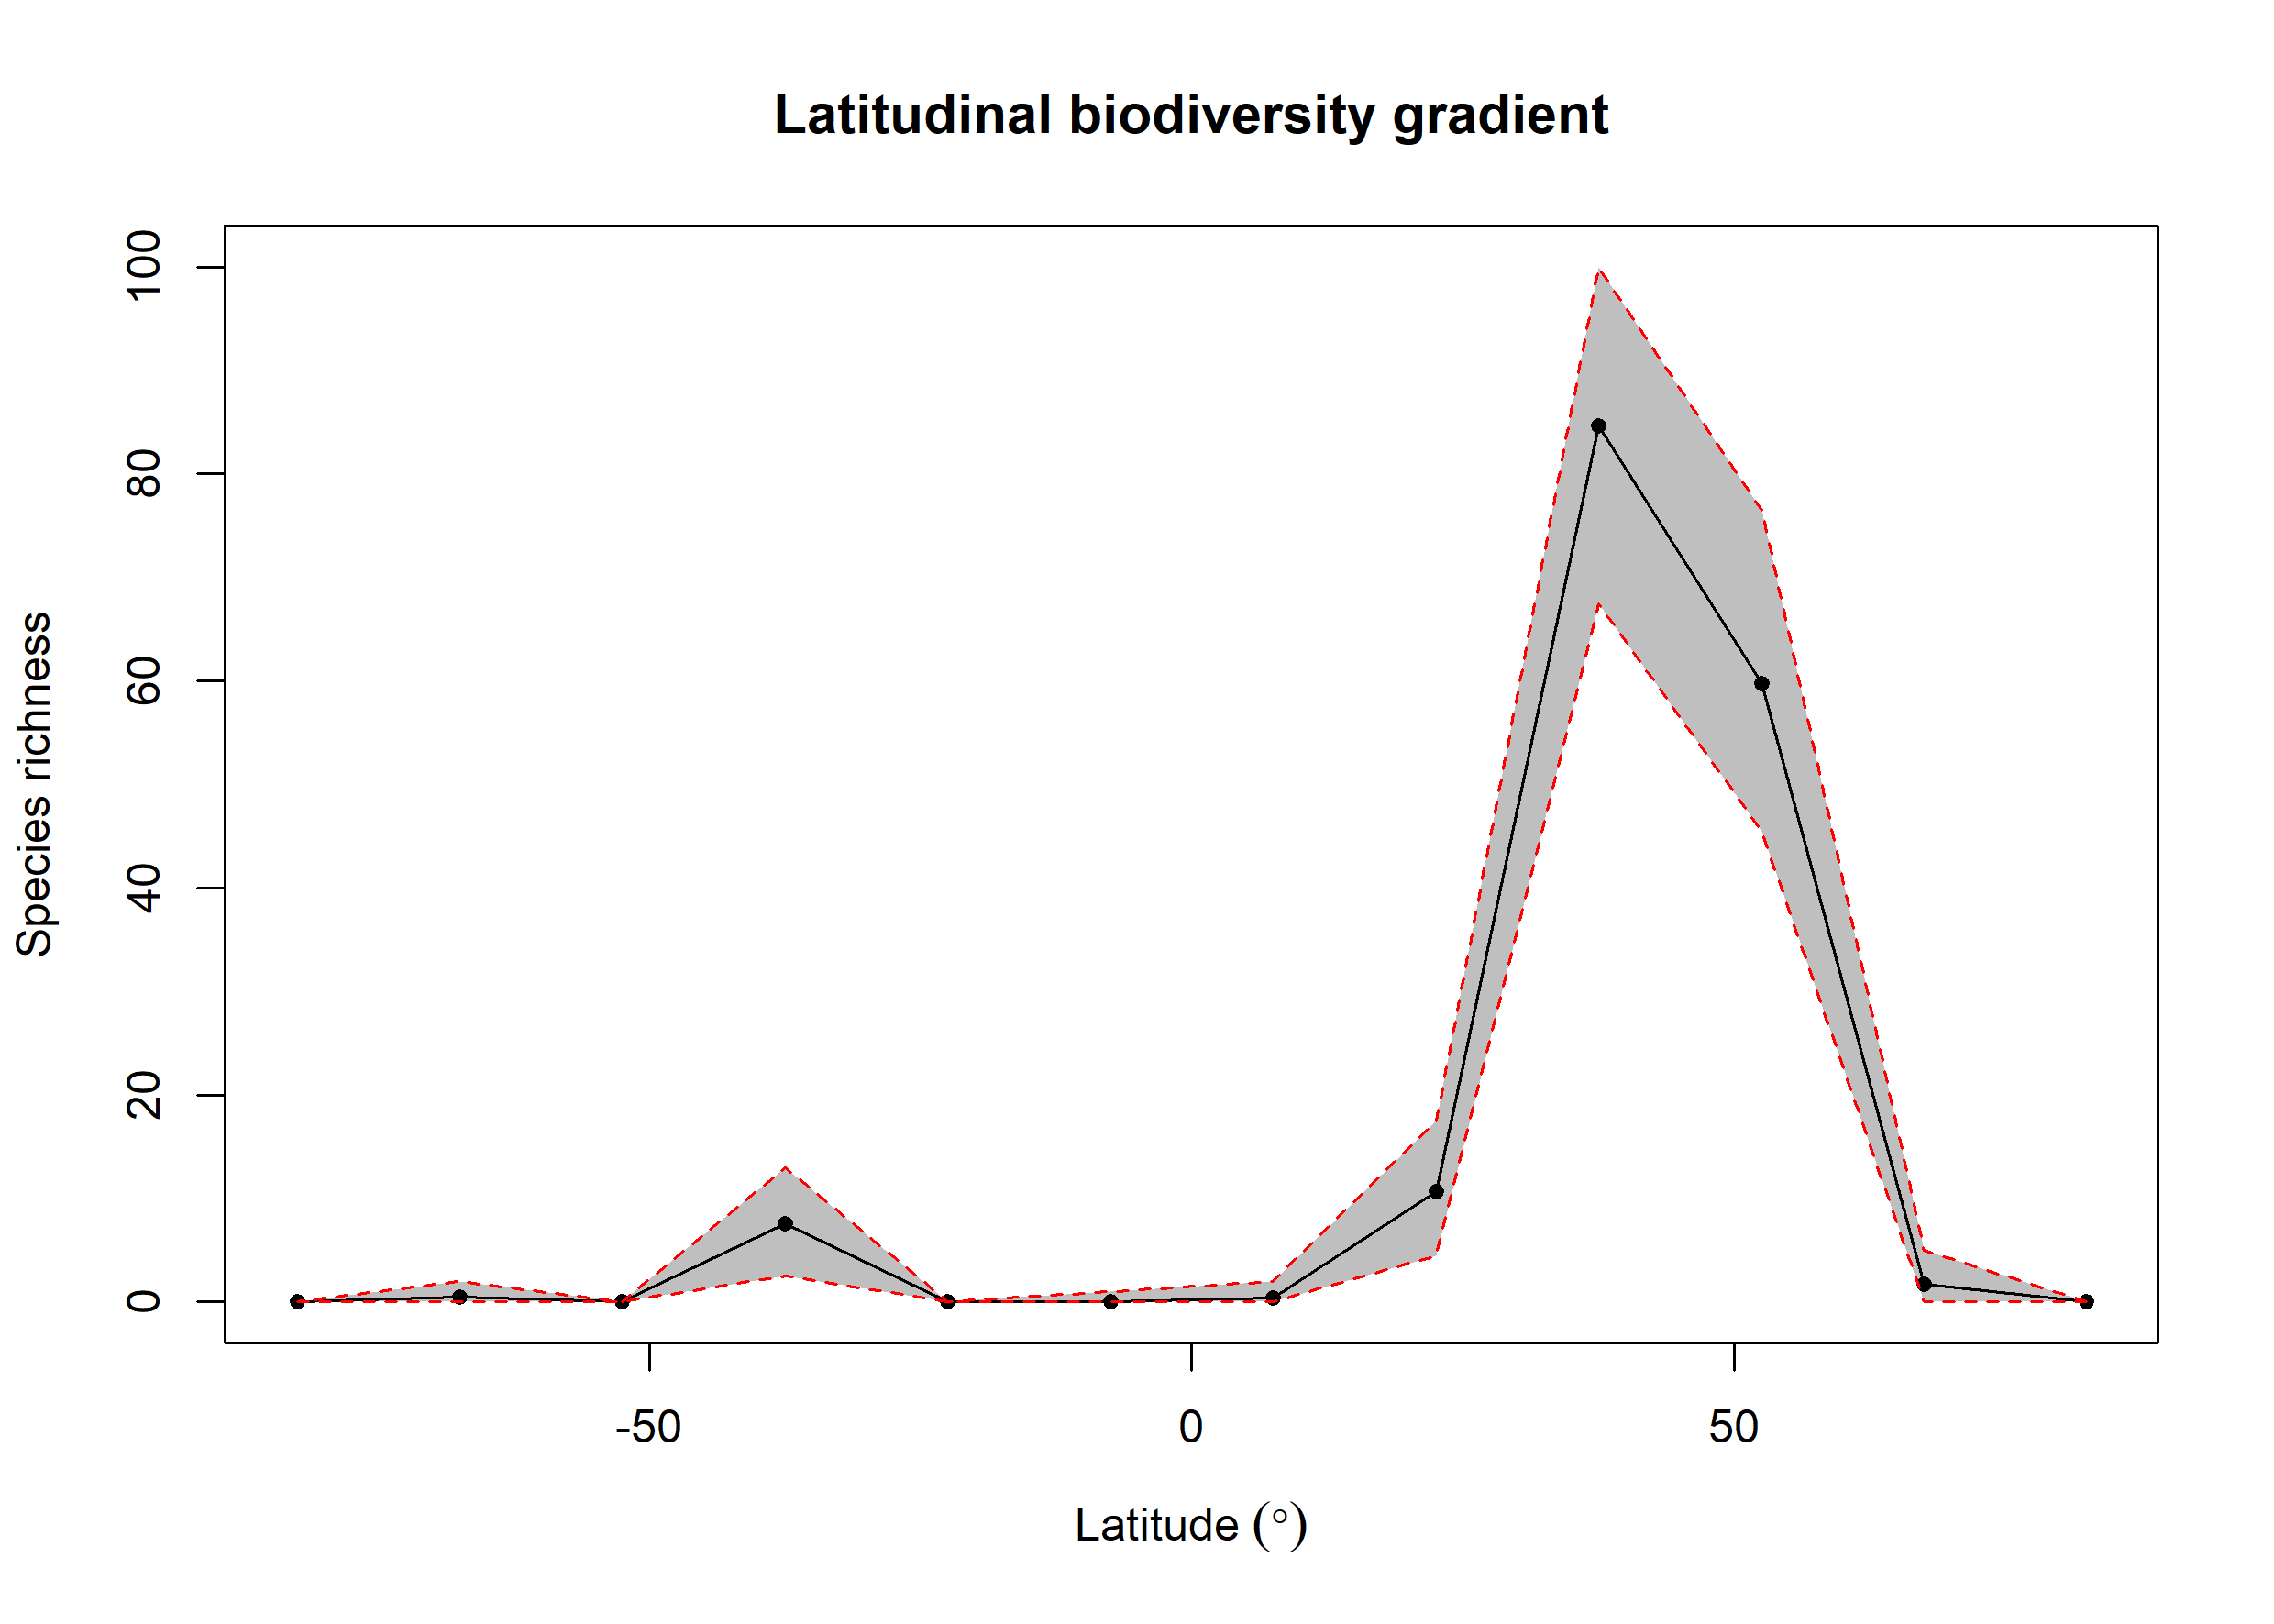

The table this chart was drawn from, first rows:
bin, max, min, mid, hemisphere, mean_richness, CI.Lower, CI.Upper
1, 90, 75, 82.5, N, 0, 0, 0
2, 75, 60, 67.5, N, 1.71, 0, 5
3, 60, 45, 52.5, N, 59.75, 45.48, 76.53
4, 45, 30, 37.5, N, 84.6, 67.47, 100
5, 30, 15, 22.5, N, 10.64, 4.475, 17.52
6, 15, 0, 7.5, N, 0.4, 0, 2
7, 0, -15, -7.5, S, 0.07, 0, 1
8, -15, -30, -22.5, S, 0, 0, 0
9, -30, -45, -37.5, S, 7.53, 2.475, 13
10, -45, -60, -52.5, S, 0, 0, 0
11, -60, -75, -67.5, S, 0.43, 0, 2
12, -75, -90, -82.5, S, 0, 0, 0
